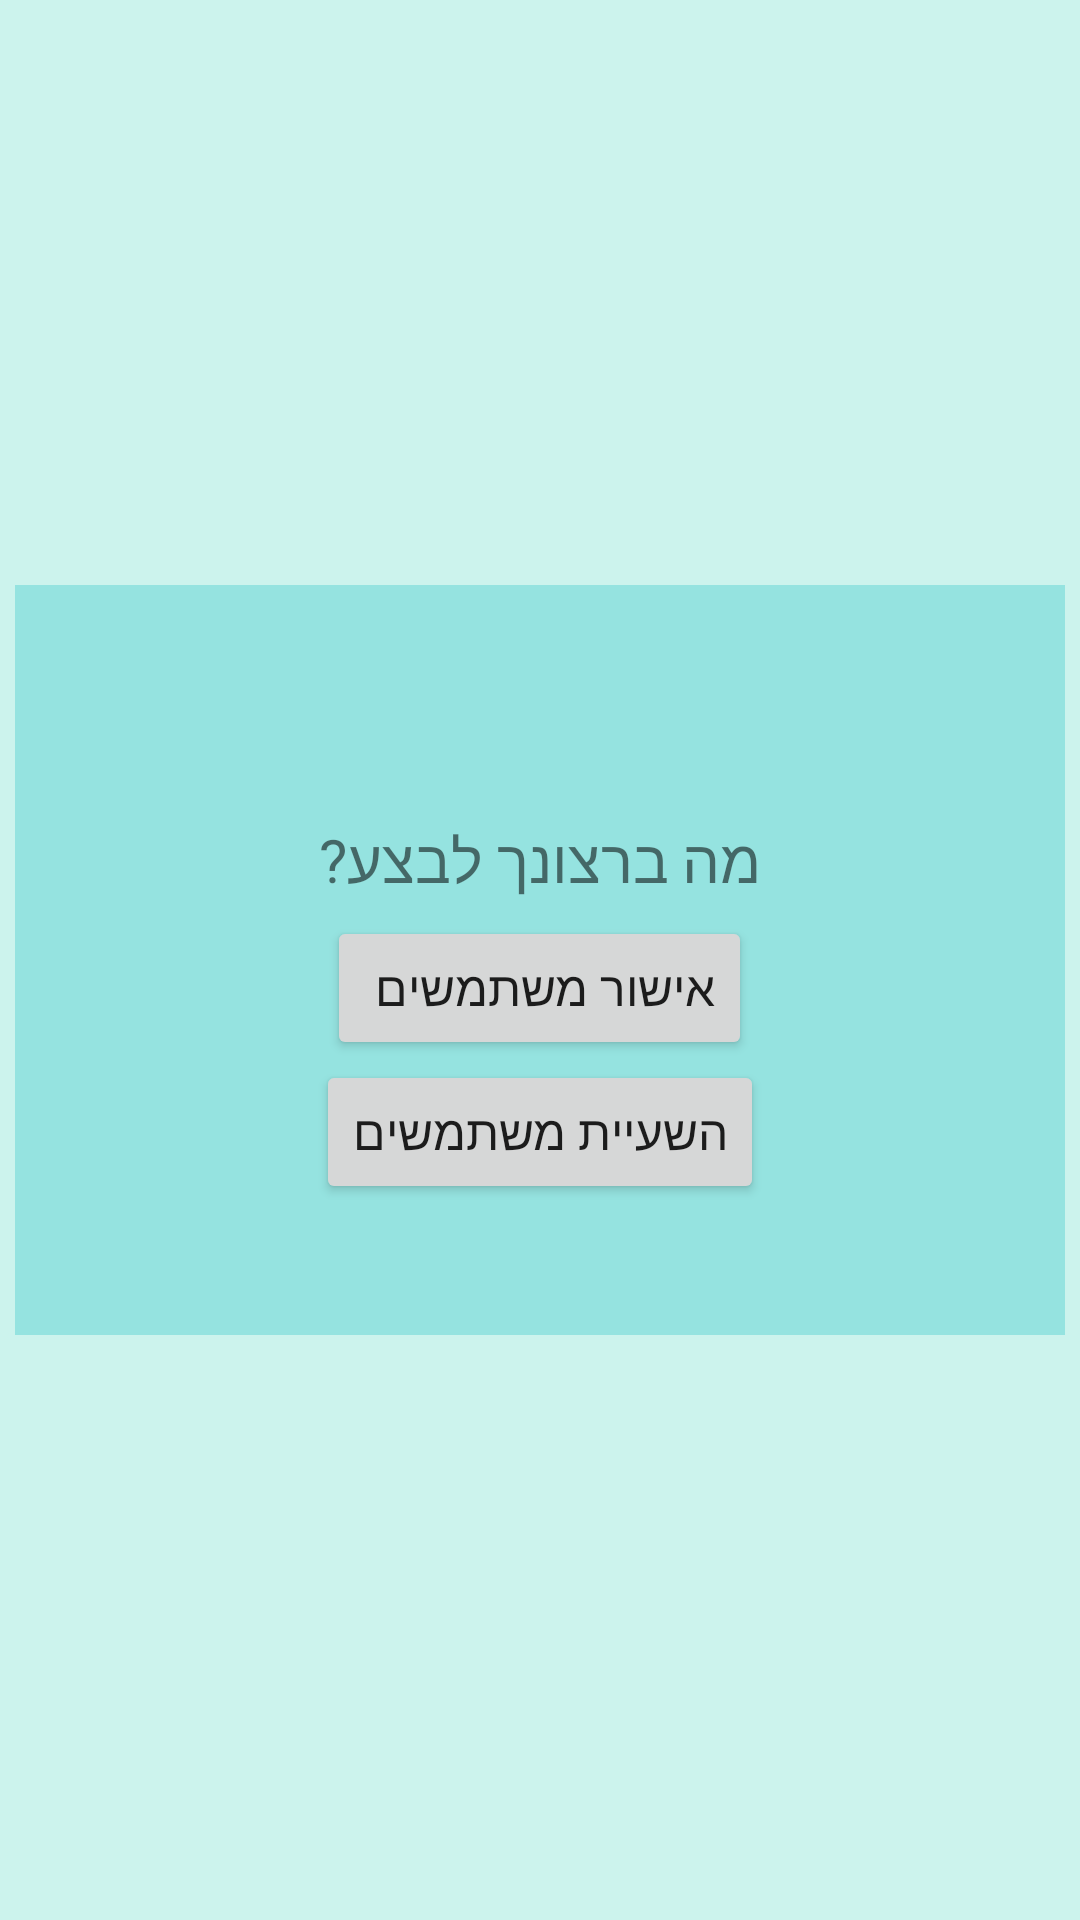

This screen was rendered from an Android layout file. Write that file and the resources it references.
<!-- AndroidManifest.xml: application theme Theme.ReporTap -->
<!-- res/layout/activity_approve_users.xml -->
<?xml version="1.0" encoding="utf-8"?>
<androidx.constraintlayout.widget.ConstraintLayout xmlns:android="http://schemas.android.com/apk/res/android"
    xmlns:app="http://schemas.android.com/apk/res-auto"
    xmlns:tools="http://schemas.android.com/tools"
    android:layout_width="match_parent"
    android:layout_height="match_parent"
    tools:context="il.reportap.ApproveUsers"
    android:background= "@color/background">

    <LinearLayout
        android:id="@+id/chooseOperation"
        android:layout_width="350dp"
        android:layout_height="250dp"
        android:background="@color/popup_background"
        android:gravity="center"
        android:orientation="vertical"
        android:outlineProvider="bounds"
        android:outlineSpotShadowColor="@color/popup_outlineSpotShadowColor"
        android:padding="25dp"
        android:visibility="visible"
        app:layout_constraintBottom_toBottomOf="parent"
        app:layout_constraintEnd_toEndOf="parent"
        app:layout_constraintStart_toStartOf="parent"
        app:layout_constraintTop_toTopOf="parent">

        <TextView
            android:id="@+id/helloUser"
            android:layout_width="wrap_content"
            android:layout_height="wrap_content"
            android:layout_marginBottom="10dp"
            android:textSize="18sp"
            android:textStyle="bold" />

        <TextView
            android:id="@+id/choose"
            android:layout_width="wrap_content"
            android:layout_height="wrap_content"
            android:layout_marginBottom="5dp"
            android:text="מה ברצונך לבצע?"
            android:textSize="20sp" />

        <Button
            android:id="@+id/buttonApproveUsers"
            android:layout_width="wrap_content"
            android:layout_height="wrap_content"
            android:onClick="goApproveUsers"
            android:text="אישור משתמשים "
            android:textSize="16sp" />

        <Button
            android:id="@+id/buttonRemoveUsers"
            android:layout_width="wrap_content"
            android:layout_height="wrap_content"
            android:onClick="suspendUsers"
            android:text="השעיית משתמשים"
            android:textSize="16sp" />
    </LinearLayout>


    <androidx.recyclerview.widget.RecyclerView
        android:id="@+id/users_recycleview"
        android:layout_width="0dp"
        android:layout_height="0dp"
        android:layout_marginStart="8dp"
        android:layout_marginTop="8dp"
        android:layout_marginEnd="8dp"
        android:layout_marginBottom="8dp"
        android:visibility="invisible"
        app:layout_constraintBottom_toBottomOf="parent"
        app:layout_constraintEnd_toEndOf="parent"
        app:layout_constraintStart_toStartOf="parent"
        app:layout_constraintTop_toTopOf="parent" />

    <TextView
        android:id="@+id/noMoreUsers"
        android:layout_width="wrap_content"
        android:layout_height="wrap_content"
        android:text="לא נותרו משתמשים הממתינים לאישורך"
        android:textSize="16sp"
        android:visibility="gone"
        app:layout_constraintBottom_toBottomOf="@+id/users_recycleview"
        app:layout_constraintEnd_toEndOf="parent"
        app:layout_constraintStart_toStartOf="parent"
        app:layout_constraintTop_toTopOf="parent"
        app:layout_constraintVertical_bias="0.173" />
</androidx.constraintlayout.widget.ConstraintLayout>
<!-- resources referenced by this layout -->
<resources>
  <color name="background">#CCF3ED</color>
  <color name="popup_background">#95E3E0</color>
  <color name="popup_outlineSpotShadowColor">#00BCD4</color>
  <style name="Theme.ReporTap" parent="Theme.MaterialComponents.DayNight.DarkActionBar">
          
          <item name="colorPrimary">#76B8AE</item>
          <item name="colorPrimaryVariant">#0E7A6A</item>
          <item name="colorOnPrimary">@color/black</item>
          
          <item name="colorSecondary">@color/teal_200</item>
          <item name="colorSecondaryVariant">@color/teal_700</item>
          <item name="colorOnSecondary">@color/black</item>
          
          <item name="android:statusBarColor" tools:targetApi="l">?attr/colorPrimaryVariant</item>
          
      </style>
  <color name="black">#FF000000</color>
  <color name="teal_200">#FF03DAC5</color>
  <color name="teal_700">#FF018786</color>
</resources>
